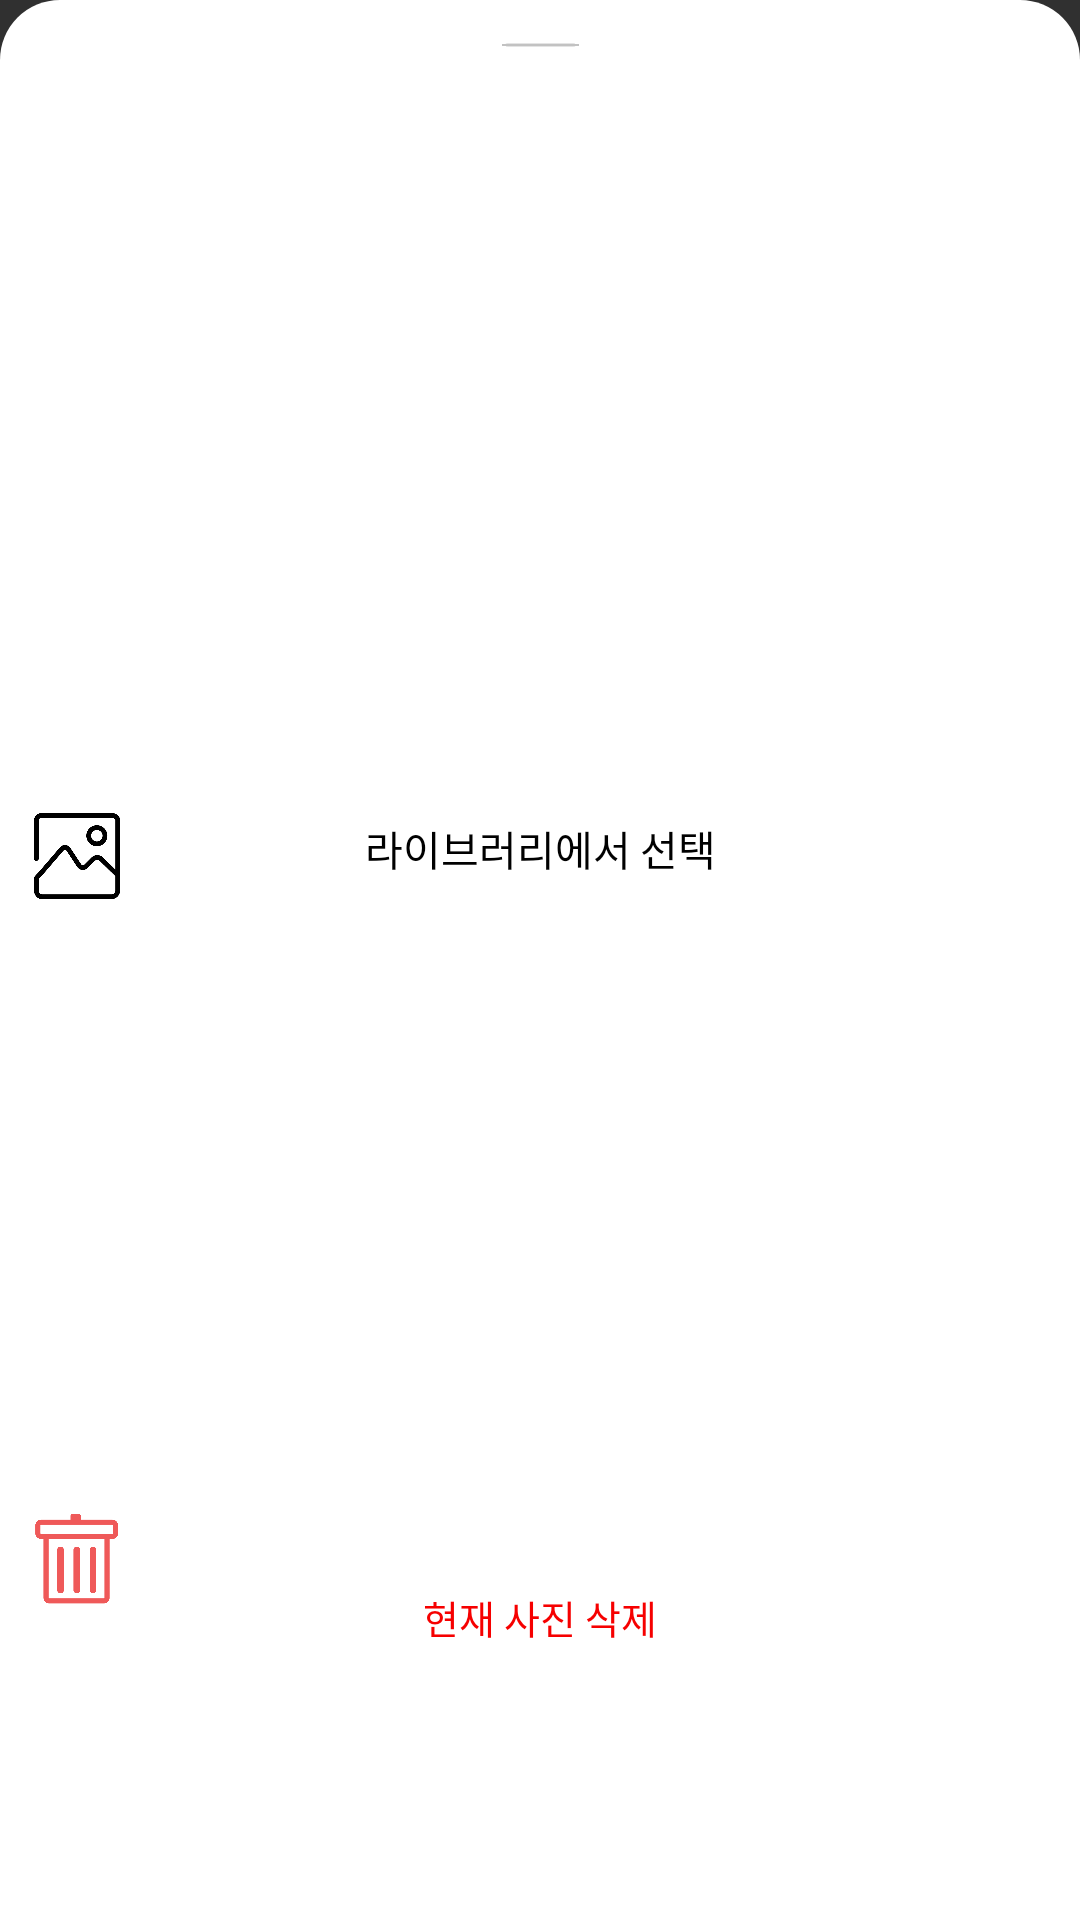

Android layout source for this screen:
<!-- AndroidManifest.xml: application theme Theme.Playlist -->
<!-- res/layout/dialog_bottom_sheet.xml -->
<androidx.constraintlayout.widget.ConstraintLayout
    xmlns:android="http://schemas.android.com/apk/res/android"
    xmlns:app="http://schemas.android.com/apk/res-auto"
    xmlns:tools="http://schemas.android.com/tools"
    android:layout_width="match_parent"
    android:layout_height="180dp"
    android:background="@drawable/rounded_corners"
    android:orientation="vertical">

    <View
        android:id="@+id/dialog_bottom_tob_bar"
        android:layout_width="match_parent"
        android:layout_height="50dp"
        android:background="#00ff0000"
        app:layout_constraintBottom_toBottomOf="parent"
        app:layout_constraintEnd_toEndOf="parent"
        app:layout_constraintStart_toStartOf="parent"
        app:layout_constraintTop_toTopOf="parent"
        app:layout_constraintVertical_bias="0.0" />

    <ImageView
        android:id="@+id/dialog_bottom_tob_bar_icon"
        android:layout_width="35dp"
        android:layout_height="30dp"
        android:src="@drawable/dialog_bar"
        app:layout_constraintBottom_toBottomOf="@id/dialog_bottom_tob_bar"
        app:layout_constraintEnd_toEndOf="@id/dialog_bottom_tob_bar"
        app:layout_constraintStart_toStartOf="@id/dialog_bottom_tob_bar"
        app:layout_constraintTop_toTopOf="@id/dialog_bottom_tob_bar"
        app:layout_constraintVertical_bias="0.0" />













    <ImageView
        android:id="@+id/dialog_bottom_gallery_icon"
        android:layout_width="40dp"
        android:layout_height="40dp"
        android:src="@drawable/gallery_icon"
        app:layout_constraintBottom_toBottomOf="@+id/dialog_bottom_gallery_text"
        app:layout_constraintEnd_toEndOf="parent"
        app:layout_constraintHorizontal_bias="0.0178"
        app:layout_constraintStart_toStartOf="parent"
        app:layout_constraintTop_toTopOf="@+id/dialog_bottom_gallery_text"
        app:layout_constraintVertical_bias="0.82" />

    <Button
        android:id="@+id/dialog_bottom_gallery_text"
        android:layout_width="match_parent"
        android:layout_height="wrap_content"
        android:background="#00ff0000"
        android:fontFamily="sans-serif-condensed-medium"
        android:text="라이브러리에서 선택"
        android:textSize="13.5dp"
        android:textColor="@color/black"
        app:layout_constraintBottom_toTopOf="@+id/dialog_bottom_trash_text"
        app:layout_constraintEnd_toEndOf="parent"
        app:layout_constraintHorizontal_bias="0.0"
        app:layout_constraintStart_toStartOf="parent"
        app:layout_constraintTop_toBottomOf="@+id/dialog_bottom_tob_bar" />

    <ImageView
        android:id="@+id/dialog_bottom_trash_icon"
        android:layout_width="45dp"
        android:layout_height="45dp"
        android:src="@drawable/trash_icon"
        app:layout_constraintBottom_toBottomOf="@+id/dialog_bottom_trash_text"
        app:layout_constraintEnd_toEndOf="parent"
        app:layout_constraintHorizontal_bias="0.01"
        app:layout_constraintStart_toStartOf="parent"
        app:layout_constraintTop_toBottomOf="@+id/dialog_bottom_gallery_text"
        app:layout_constraintVertical_bias="0.9" />

    <Button
        android:id="@+id/dialog_bottom_trash_text"
        android:layout_width="match_parent"
        android:layout_height="wrap_content"
        android:background="#00ff0000"
        android:fontFamily="sans-serif-condensed-medium"
        android:text="현재 사진 삭제"
        android:textSize="13dp"
        android:textColor="#F60000"
        app:layout_constraintBottom_toBottomOf="parent"
        app:layout_constraintEnd_toEndOf="parent"
        app:layout_constraintStart_toStartOf="parent"
        app:layout_constraintTop_toTopOf="parent"
        app:layout_constraintVertical_bias="0.87" />

</androidx.constraintlayout.widget.ConstraintLayout>
<!-- resources referenced by this layout -->
<resources>
  <!-- drawable dialog_bar: png bitmap (drawable, 11949 bytes) -->
  <!-- drawable gallery_icon: png bitmap (drawable, 21260 bytes) -->
  <!-- drawable gray_profile: png bitmap (drawable, 54393 bytes) -->
  <!-- drawable rounded_corners (drawable) -->
  <shape xmlns:android="http://schemas.android.com/apk/res/android">
      <solid android:color="#FFFFFFFF"/>
      <corners android:topLeftRadius="20dp" android:topRightRadius="20dp"/>
  </shape>
  <!-- drawable trash_icon: png bitmap (drawable, 20093 bytes) -->
  <style name="Theme.Playlist" parent="Theme.AppCompat">
          
          <item name="windowNoTitle">true</item>
          <item name="colorPrimary">@color/purple_500</item>
          <item name="colorPrimaryVariant">@color/purple_700</item>
          <item name="colorOnPrimary">@color/white</item>
          
          <item name="colorSecondary">@color/teal_200</item>
          <item name="colorSecondaryVariant">@color/teal_700</item>
          <item name="colorOnSecondary">@color/black</item>
          
          <item name="android:statusBarColor" tools:targetApi="l">?attr/colorPrimaryVariant</item>
          <item name="android:windowFullscreen">true</item>
          <item name="android:windowActivityTransitions">true</item>
          
      </style>
  <!-- not gathered from this repository: default colours our renderer supplied (Android Studio template values) -->
  <color name="purple_500">#FF6200EE</color>
  <color name="purple_700">#FF3700B3</color>
  <color name="teal_200">#FF03DAC5</color>
  <color name="teal_700">#FF018786</color>
  <color name="black">#FF000000</color>
  <color name="white">#FFFFFFFF</color>
</resources>
